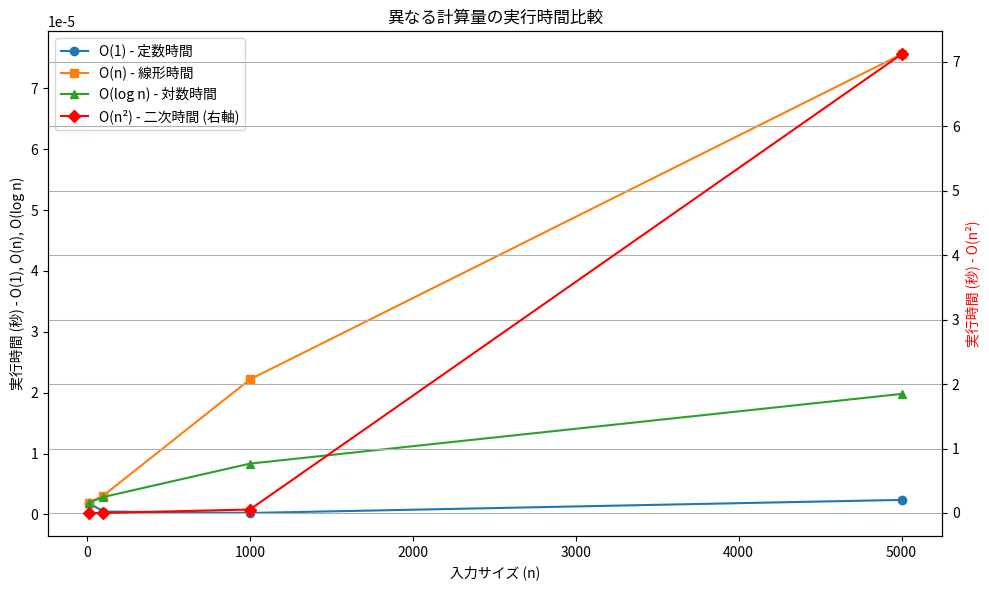

This figure's Python source:
# big_o_examples.py (修正版)

import time
import matplotlib.pyplot as plt
import numpy as np

def constant_time_example(arr):
    """O(1) - 定数時間の例"""
    return arr[0] if arr else None

def linear_time_example(arr):
    """O(n) - 線形時間の例"""
    total = 0
    for item in arr:
        total += item
    return total

def quadratic_time_example(arr):
    """O(n²) - 二次時間の例"""
    n = len(arr)
    result = []
    for i in range(n):
        for j in range(n):
            result.append(arr[i] * arr[j])
    return result

def logarithmic_time_example(arr, target):
    """O(log n) - 対数時間の例（二分探索）"""
    # ソート済みの配列を前提とする
    left, right = 0, len(arr) - 1
    
    while left <= right:
        mid = (left + right) // 2
        if arr[mid] == target:
            return mid
        elif arr[mid] < target:
            left = mid + 1
        else:
            right = mid - 1
    
    return -1

def measure_execution_time(func, *args, **kwargs):
    """関数の実行時間を測定する"""
    start_time = time.time()
    result = func(*args, **kwargs)
    end_time = time.time()
    return (end_time - start_time), result

def demonstrate_time_complexity():
    """時間計算量のデモンストレーション - 修正版"""
    # すべての計算量タイプで使用できる適切なサイズ
    sizes = [10, 100, 1000, 5000]
    
    constant_times = []
    linear_times = []
    quadratic_times = []
    logarithmic_times = []
    
    print("各計算量タイプの実行時間比較\n")
    print("サイズ | O(1) 定数時間 | O(n) 線形時間 | O(n²) 二次時間 | O(log n) 対数時間")
    print("-" * 75)
    
    for size in sizes:
        arr = list(range(size))
        sorted_arr = arr.copy()  # 二分探索用のソート済み配列
        
        # O(1) の測定
        time_taken, _ = measure_execution_time(constant_time_example, arr)
        constant_times.append(time_taken)
        
        # O(n) の測定
        time_taken, _ = measure_execution_time(linear_time_example, arr)
        linear_times.append(time_taken)
        
        # O(n²) の測定 - 同じサイズで測定
        time_taken, _ = measure_execution_time(quadratic_time_example, arr)
        quadratic_times.append(time_taken)
        
        # O(log n) の測定
        target = size // 2  # 配列の中央付近の値を探索
        time_taken, _ = measure_execution_time(logarithmic_time_example, sorted_arr, target)
        logarithmic_times.append(time_taken)
        
        # 結果の表示
        print(f"{size:5d} | {constant_times[-1]:.8f}秒 | {linear_times[-1]:.8f}秒 | {quadratic_times[-1]:.8f}秒 | {logarithmic_times[-1]:.8f}秒")
    
    # 相対的な増加率の分析
    print("\n入力サイズの増加に伴う実行時間の増加率")
    print("-" * 50)
    
    for i in range(1, len(sizes)):
        size_ratio = sizes[i] / sizes[i-1]
        
        # 各計算量タイプの増加率を計算（0で割ることを防ぐため小さな値を加える）
        constant_ratio = constant_times[i] / (constant_times[i-1] + 1e-10)
        linear_ratio = linear_times[i] / (linear_times[i-1] + 1e-10)
        quadratic_ratio = quadratic_times[i] / (quadratic_times[i-1] + 1e-10)
        logarithmic_ratio = logarithmic_times[i] / (logarithmic_times[i-1] + 1e-10)
        
        print(f"サイズ {sizes[i-1]} → {sizes[i]} (サイズ比: {size_ratio:.1f}倍)")
        print(f"  O(1): {constant_ratio:.2f}倍 (理論値: 1倍)")
        print(f"  O(n): {linear_ratio:.2f}倍 (理論値: {size_ratio:.1f}倍)")
        print(f"  O(n²): {quadratic_ratio:.2f}倍 (理論値: {size_ratio**2:.1f}倍)")
        print(f"  O(log n): {logarithmic_ratio:.2f}倍")
    
    return sizes, constant_times, linear_times, quadratic_times, logarithmic_times

if __name__ == "__main__":
    sizes, constant_times, linear_times, quadratic_times, logarithmic_times = demonstrate_time_complexity()
    
    # オプション: 結果をグラフで表示
    plt.figure(figsize=(10, 6))
    plt.plot(sizes, constant_times, 'o-', label='O(1) - 定数時間')
    plt.plot(sizes, linear_times, 's-', label='O(n) - 線形時間')
    plt.plot(sizes, logarithmic_times, '^-', label='O(log n) - 対数時間')
    
    # O(n²)はスケールが異なるため別軸で表示
    ax1 = plt.gca()
    ax2 = ax1.twinx()
    ax2.plot(sizes, quadratic_times, 'D-', color='red', label='O(n²) - 二次時間 (右軸)')
    
    ax1.set_xlabel('入力サイズ (n)')
    ax1.set_ylabel('実行時間 (秒) - O(1), O(n), O(log n)')
    ax2.set_ylabel('実行時間 (秒) - O(n²)', color='red')
    
    # 凡例を追加
    lines1, labels1 = ax1.get_legend_handles_labels()
    lines2, labels2 = ax2.get_legend_handles_labels()
    ax1.legend(lines1 + lines2, labels1 + labels2, loc='upper left')
    
    plt.title('異なる計算量の実行時間比較')
    plt.grid(True)
    plt.tight_layout()
    
    # グラフを保存
    plt.savefig('time_complexity_comparison_actual.png')
    print("\nグラフを'time_complexity_comparison_actual.png'として保存しました")
    
    # オプション: グラフを表示（Jupyter環境でのみ動作）
    # plt.show()
